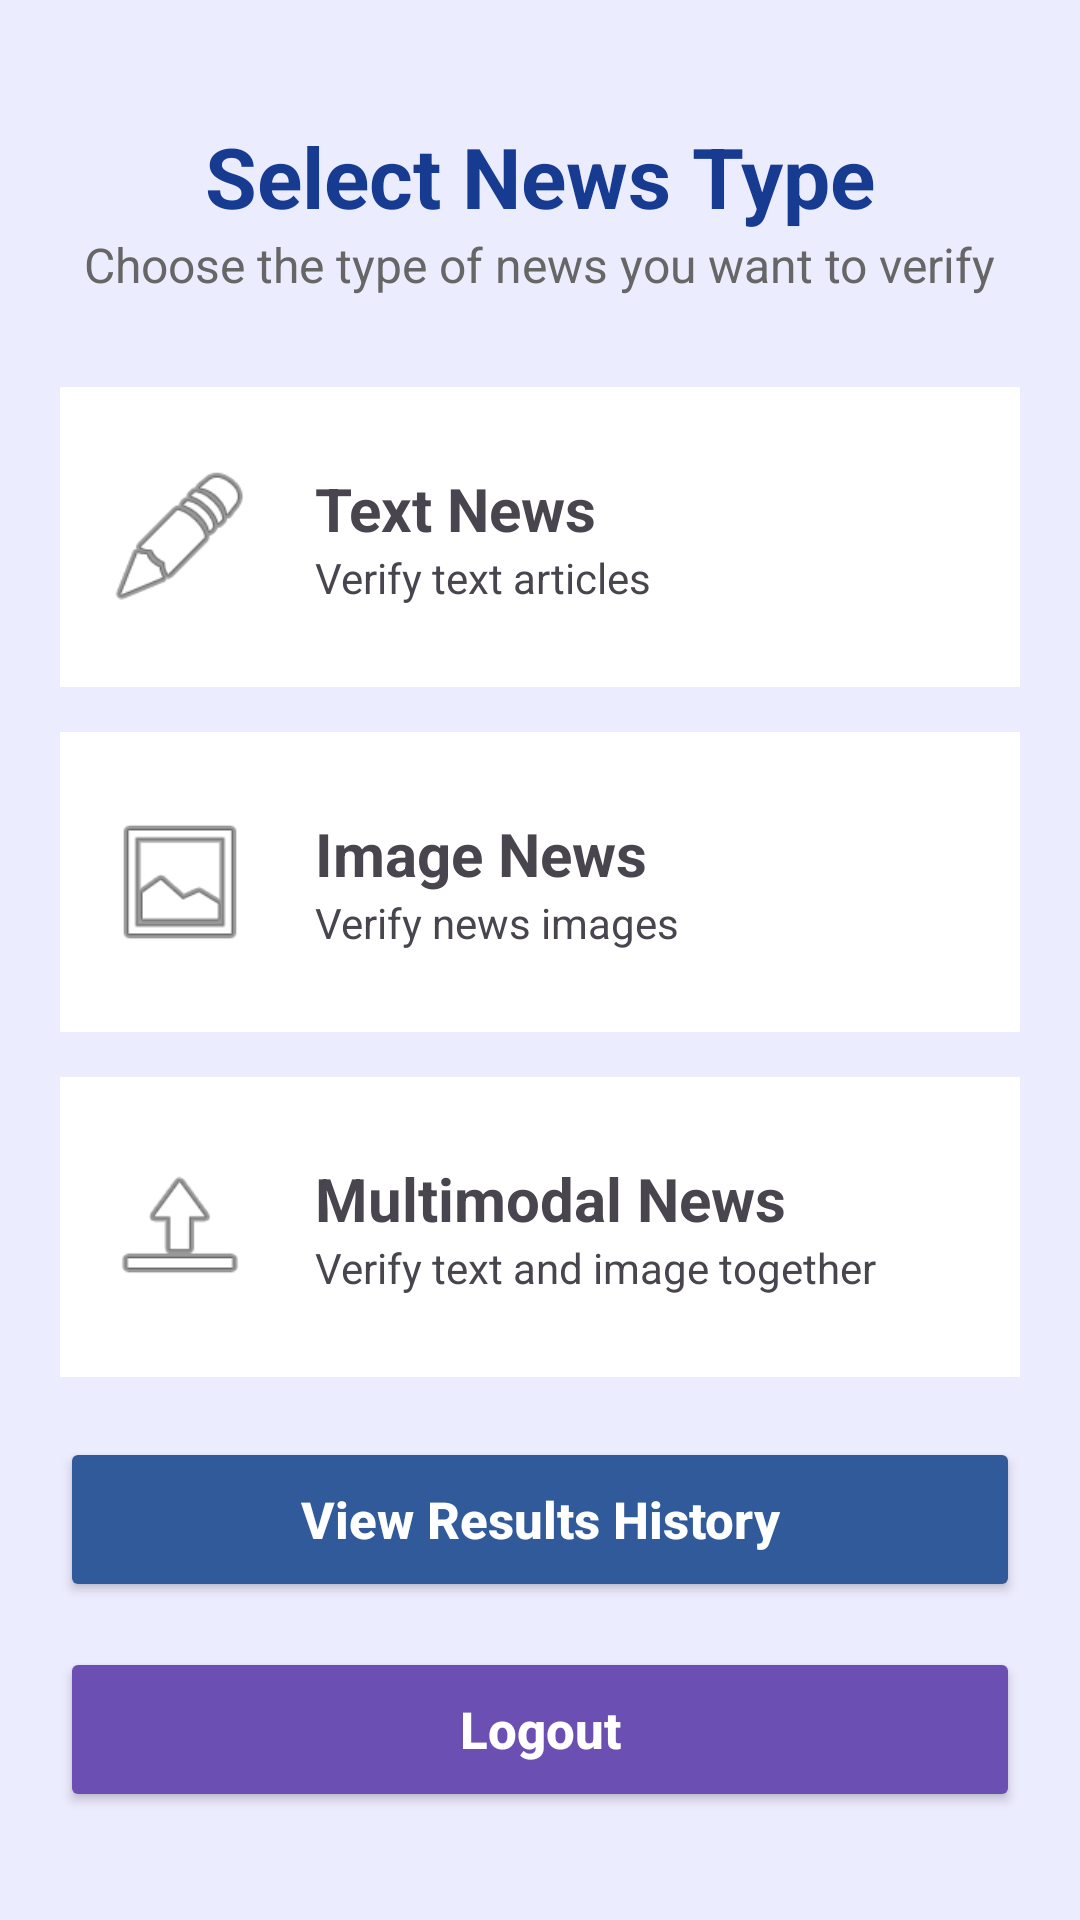

The Android layout XML behind this screen, and the referenced resources:
<!-- AndroidManifest.xml: application theme Theme.FactX -->
<!-- res/layout/activity_news_type.xml -->
<?xml version="1.0" encoding="utf-8"?>
<LinearLayout
    xmlns:android="http://schemas.android.com/apk/res/android"
    android:layout_width="match_parent"
    android:layout_height="match_parent"
    android:orientation="vertical"
    android:background="#ECECFF"
    android:padding="20dp">

    

    <TextView
        android:layout_width="wrap_content"
        android:layout_height="wrap_content"
        android:text="Select News Type"
        android:textSize="28sp"
        android:textStyle="bold"
        android:textColor="#173B91"
        android:layout_gravity="center"
        android:layout_marginTop="20dp"/>

    <TextView
        android:layout_width="wrap_content"
        android:layout_height="wrap_content"
        android:text="Choose the type of news you want to verify"
        android:textSize="16sp"
        android:textColor="#666666"
        android:layout_gravity="center"
        android:layout_marginBottom="30dp"/>


    

    <LinearLayout
        android:id="@+id/cardText"
        android:layout_width="match_parent"
        android:layout_height="100dp"
        android:orientation="horizontal"
        android:background="#FFFFFF"
        android:gravity="center_vertical"
        android:padding="15dp"
        android:layout_marginBottom="15dp">

        <ImageView
            android:layout_width="50dp"
            android:layout_height="50dp"
            android:src="@android:drawable/ic_menu_edit"
            android:contentDescription="Text News"/>

        <LinearLayout
            android:layout_width="wrap_content"
            android:layout_height="wrap_content"
            android:orientation="vertical"
            android:layout_marginStart="20dp">

            <TextView
                android:layout_width="wrap_content"
                android:layout_height="wrap_content"
                android:text="Text News"
                android:textStyle="bold"
                android:textSize="20sp"/>

            <TextView
                android:layout_width="wrap_content"
                android:layout_height="wrap_content"
                android:text="Verify text articles"/>

        </LinearLayout>

    </LinearLayout>


    

    <LinearLayout
        android:id="@+id/cardImage"
        android:layout_width="match_parent"
        android:layout_height="100dp"
        android:orientation="horizontal"
        android:background="#FFFFFF"
        android:gravity="center_vertical"
        android:padding="15dp"
        android:layout_marginBottom="15dp">

        <ImageView
            android:layout_width="50dp"
            android:layout_height="50dp"
            android:src="@android:drawable/ic_menu_gallery"
            android:contentDescription="Image News"/>

        <LinearLayout
            android:layout_width="wrap_content"
            android:layout_height="wrap_content"
            android:orientation="vertical"
            android:layout_marginStart="20dp">

            <TextView
                android:layout_width="wrap_content"
                android:layout_height="wrap_content"
                android:text="Image News"
                android:textStyle="bold"
                android:textSize="20sp"/>

            <TextView
                android:layout_width="wrap_content"
                android:layout_height="wrap_content"
                android:text="Verify news images"/>

        </LinearLayout>

    </LinearLayout>


    

    <LinearLayout
        android:id="@+id/cardMulti"
        android:layout_width="match_parent"
        android:layout_height="100dp"
        android:orientation="horizontal"
        android:background="#FFFFFF"
        android:gravity="center_vertical"
        android:padding="15dp"
        android:layout_marginBottom="15dp">

        <ImageView
            android:layout_width="50dp"
            android:layout_height="50dp"
            android:src="@android:drawable/ic_menu_upload"
            android:contentDescription="Multimodal News"/>

        <LinearLayout
            android:layout_width="wrap_content"
            android:layout_height="wrap_content"
            android:orientation="vertical"
            android:layout_marginStart="20dp">

            <TextView
                android:layout_width="wrap_content"
                android:layout_height="wrap_content"
                android:text="Multimodal News"
                android:textStyle="bold"
                android:textSize="20sp"/>

            <TextView
                android:layout_width="wrap_content"
                android:layout_height="wrap_content"
                android:text="Verify text and image together"/>

        </LinearLayout>

    </LinearLayout>


    

    <Button
        android:id="@+id/btnHistory"
        android:layout_width="match_parent"
        android:layout_height="55dp"
        android:layout_marginTop="5dp"
        android:layout_marginBottom="10dp"
        android:text="View Results History"
        android:textAllCaps="false"
        android:textSize="17sp"
        android:textStyle="bold"
        android:textColor="#FFFFFF"
        android:backgroundTint="#315A9A"/>


    

    <Button
        android:id="@+id/btnLogout"
        android:layout_width="match_parent"
        android:layout_height="55dp"
        android:layout_marginTop="5dp"
        android:text="Logout"
        android:textAllCaps="false"
        android:textSize="17sp"
        android:textStyle="bold"
        android:textColor="#FFFFFF"
        android:backgroundTint="#6B4FB3"/>

</LinearLayout>
<!-- resources referenced by this layout -->
<resources>
  <style name="Theme.FactX" parent="Base.Theme.FactX" />
  <style name="Base.Theme.FactX" parent="Theme.Material3.DayNight.NoActionBar">
          
          
      </style>
</resources>
